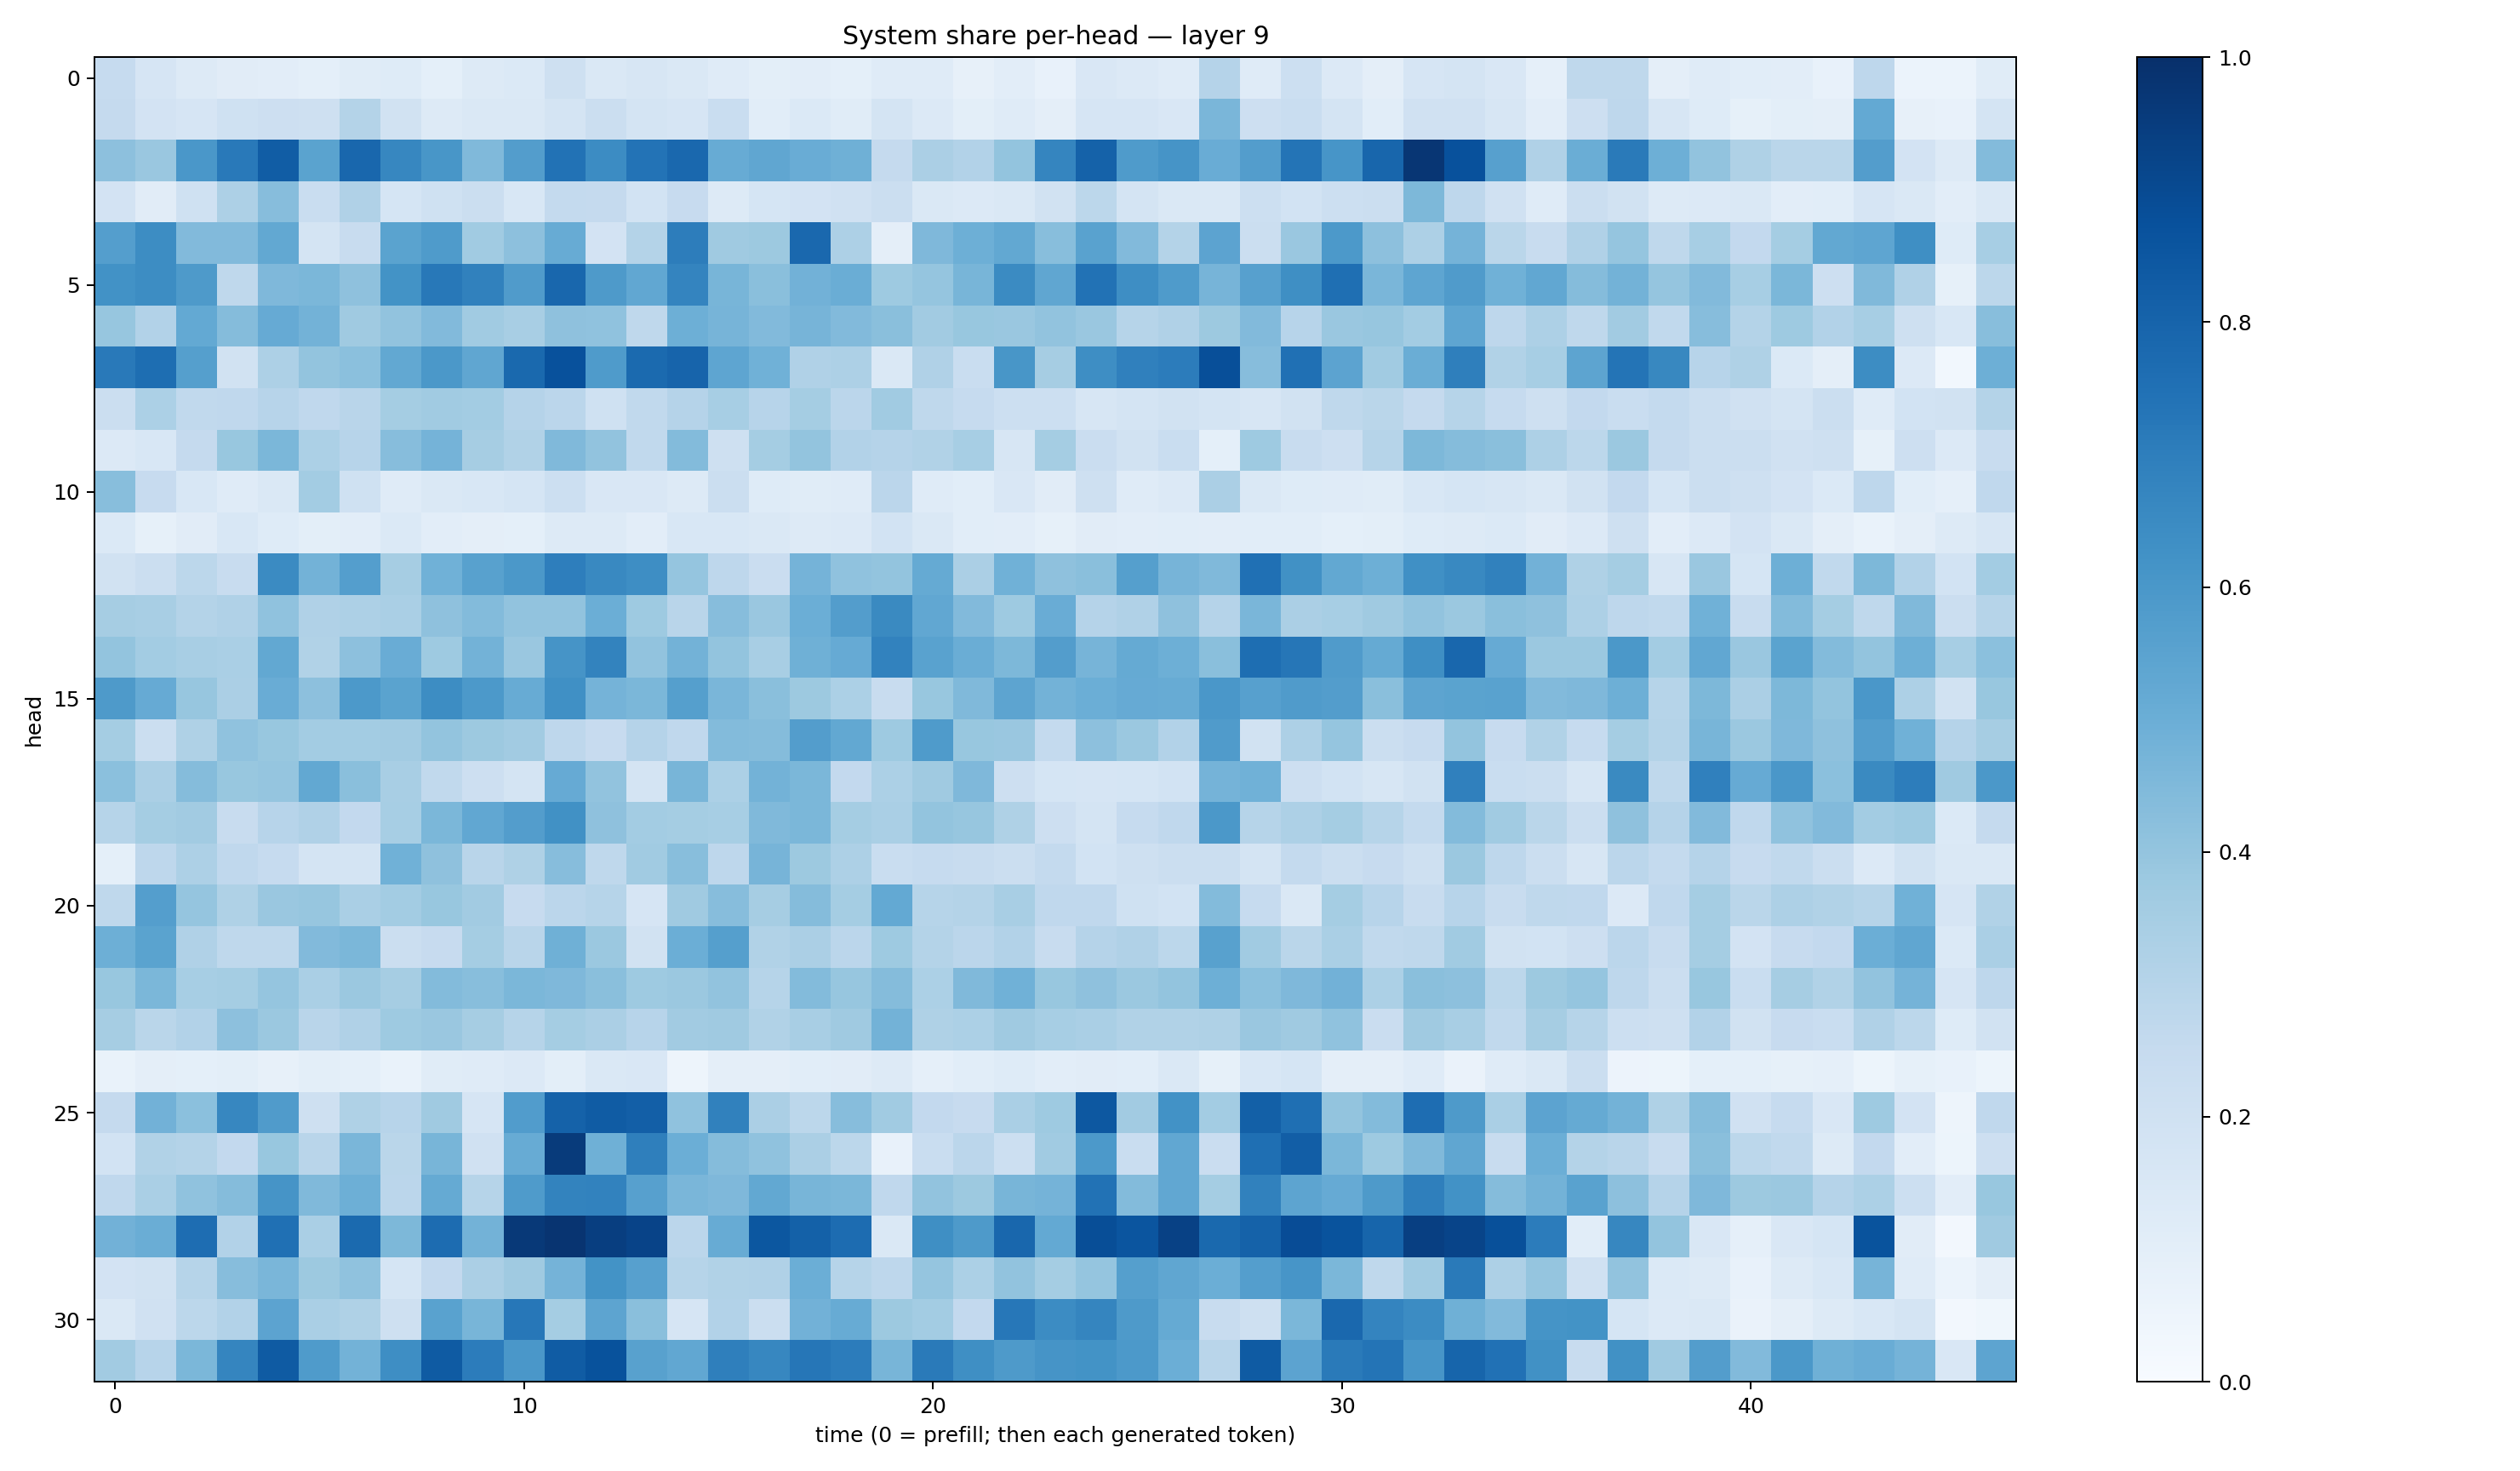

Values plotted in this chart, from the file beside it:
0.24825226, 0.16736619, 0.12592699, 0.10997801, 0.102614306, 0.09173696, 0.11631863, 0.124570094, 0.09011361, 0.12610686, 0.13728386, 0.20522983, 0.1409587, 0.16056933, 0.14452812, 0.1183058, 0.099968456, 0.10296157, 0.09088392, 0.119423956, 0.11819711, 0.08096929, 0.10345697, 0.0741129
0.253, 0.1819, 0.1678, 0.203, 0.2125, 0.2051, 0.3084, 0.1878, 0.1314, 0.1412, 0.1408, 0.1785, 0.223, 0.1777, 0.1674, 0.2319, 0.1068, 0.1371, 0.1152, 0.176, 0.1354, 0.09902, 0.1179, 0.09742
0.416, 0.3842, 0.599, 0.7183, 0.8267, 0.5487, 0.7868, 0.6664, 0.6037, 0.4478, 0.5719, 0.7451, 0.6478, 0.7405, 0.7819, 0.5103, 0.5317, 0.5074, 0.4885, 0.2535, 0.3337, 0.3093, 0.4021, 0.6694
0.1834, 0.1113, 0.1993, 0.326, 0.4319, 0.2316, 0.3165, 0.1698, 0.2006, 0.2201, 0.1547, 0.2552, 0.2525, 0.1845, 0.2457, 0.1258, 0.1718, 0.1834, 0.1955, 0.2259, 0.1457, 0.1342, 0.1476, 0.1876
0.5685, 0.6421, 0.4435, 0.4447, 0.5238, 0.1757, 0.2373, 0.5492, 0.5845, 0.3661, 0.4163, 0.5107, 0.18, 0.3053, 0.7005, 0.3704, 0.3763, 0.7851, 0.3273, 0.09469, 0.4505, 0.4939, 0.526, 0.4292
0.6213, 0.6437, 0.5883, 0.2731, 0.4497, 0.4603, 0.4123, 0.6206, 0.7191, 0.6846, 0.5809, 0.7875, 0.5878, 0.5276, 0.6755, 0.4681, 0.425, 0.4831, 0.502, 0.3742, 0.398, 0.4662, 0.6504, 0.5323
0.3923, 0.3097, 0.5205, 0.4362, 0.5153, 0.4795, 0.371, 0.4049, 0.4446, 0.3643, 0.3428, 0.4124, 0.4086, 0.2731, 0.4946, 0.4706, 0.4442, 0.47, 0.4419, 0.4247, 0.3621, 0.387, 0.383, 0.4044
0.717, 0.7587, 0.565, 0.1918, 0.3271, 0.4005, 0.4185, 0.5242, 0.5967, 0.5348, 0.7803, 0.872, 0.5857, 0.7754, 0.8006, 0.5374, 0.4868, 0.3184, 0.3248, 0.1448, 0.32, 0.2335, 0.6052, 0.3503
0.2221, 0.3312, 0.2642, 0.2663, 0.2964, 0.2677, 0.2914, 0.3552, 0.3662, 0.3582, 0.3017, 0.2842, 0.2004, 0.262, 0.302, 0.3456, 0.2961, 0.3521, 0.2816, 0.3668, 0.2733, 0.2479, 0.2153, 0.2154
0.1329, 0.156, 0.2539, 0.388, 0.46, 0.332, 0.296, 0.4328, 0.4737, 0.3498, 0.3152, 0.4473, 0.4032, 0.2645, 0.4402, 0.2074, 0.3531, 0.4018, 0.3096, 0.3024, 0.3161, 0.3472, 0.1569, 0.3524
0.4277, 0.2426, 0.1546, 0.1202, 0.1457, 0.3588, 0.1997, 0.1191, 0.1421, 0.156, 0.1699, 0.2169, 0.1511, 0.1503, 0.1288, 0.2251, 0.1232, 0.1164, 0.119, 0.2838, 0.1201, 0.1061, 0.1519, 0.1103
0.1397, 0.0832, 0.1107, 0.1542, 0.1216, 0.09891, 0.1043, 0.1403, 0.1024, 0.09527, 0.09236, 0.1307, 0.129, 0.102, 0.1559, 0.154, 0.1459, 0.1279, 0.1339, 0.1869, 0.144, 0.1063, 0.1034, 0.08545
0.1938, 0.2205, 0.2778, 0.2415, 0.6519, 0.477, 0.57, 0.3509, 0.4867, 0.5574, 0.5956, 0.6979, 0.6581, 0.6402, 0.3968, 0.2737, 0.228, 0.4731, 0.4071, 0.3998, 0.5174, 0.3356, 0.488, 0.4133
0.3482, 0.3408, 0.3075, 0.3192, 0.4079, 0.3179, 0.326, 0.3396, 0.412, 0.4414, 0.4054, 0.4041, 0.4981, 0.374, 0.291, 0.4297, 0.3831, 0.4965, 0.5726, 0.6534, 0.5292, 0.4432, 0.3729, 0.5055
0.4004, 0.3557, 0.3408, 0.336, 0.5273, 0.3127, 0.4145, 0.5048, 0.3746, 0.4782, 0.3836, 0.61, 0.6764, 0.4053, 0.4785, 0.4013, 0.3406, 0.4912, 0.515, 0.6799, 0.5542, 0.5035, 0.4563, 0.5732
0.5894, 0.5139, 0.392, 0.3327, 0.5047, 0.4167, 0.5899, 0.5483, 0.6423, 0.591, 0.5101, 0.6298, 0.4764, 0.4607, 0.5633, 0.4623, 0.4236, 0.3782, 0.3312, 0.2355, 0.3905, 0.4481, 0.5397, 0.4771
0.3554, 0.221, 0.3228, 0.4101, 0.3876, 0.3567, 0.3567, 0.3619, 0.4006, 0.3774, 0.361, 0.2744, 0.2458, 0.3027, 0.2667, 0.4381, 0.4372, 0.5723, 0.5237, 0.3747, 0.5836, 0.3876, 0.3852, 0.2568
0.4211, 0.3333, 0.4351, 0.3877, 0.3972, 0.5271, 0.4221, 0.3434, 0.2642, 0.212, 0.1756, 0.514, 0.405, 0.1787, 0.4676, 0.33, 0.4804, 0.4576, 0.26, 0.3296, 0.3709, 0.4497, 0.2111, 0.1718
0.3007, 0.3543, 0.3603, 0.2417, 0.2967, 0.3195, 0.2604, 0.3473, 0.4591, 0.5308, 0.5731, 0.6259, 0.4108, 0.3557, 0.3533, 0.3452, 0.4455, 0.4577, 0.3542, 0.3372, 0.4, 0.3913, 0.3239, 0.2138
0.09327, 0.2761, 0.3245, 0.2662, 0.2467, 0.1772, 0.1797, 0.4871, 0.4115, 0.29, 0.3218, 0.4304, 0.272, 0.365, 0.4276, 0.2735, 0.4717, 0.3767, 0.3266, 0.2337, 0.2487, 0.2353, 0.2249, 0.2572
0.2732, 0.5666, 0.3968, 0.3221, 0.3841, 0.3907, 0.3377, 0.3569, 0.3872, 0.3617, 0.2438, 0.2822, 0.2986, 0.1662, 0.3694, 0.4305, 0.3507, 0.4369, 0.3518, 0.5212, 0.3, 0.308, 0.3417, 0.2657
0.4951, 0.5482, 0.3182, 0.2709, 0.2734, 0.4422, 0.4595, 0.2254, 0.2443, 0.3551, 0.2897, 0.4912, 0.3822, 0.193, 0.499, 0.5645, 0.3158, 0.3329, 0.2823, 0.3715, 0.3072, 0.284, 0.3122, 0.2374
0.3873, 0.4598, 0.3463, 0.3542, 0.3953, 0.3376, 0.3803, 0.3494, 0.4386, 0.4292, 0.4585, 0.4504, 0.423, 0.3721, 0.3809, 0.4057, 0.2989, 0.4404, 0.3942, 0.4358, 0.3287, 0.4471, 0.4869, 0.388
0.349, 0.2863, 0.3088, 0.4174, 0.3805, 0.2901, 0.3172, 0.3738, 0.3839, 0.3479, 0.2971, 0.3554, 0.3352, 0.2966, 0.3621, 0.3674, 0.3147, 0.3421, 0.3704, 0.4797, 0.3204, 0.3282, 0.3695, 0.3468
0.06652, 0.09626, 0.0903, 0.1007, 0.08194, 0.09999, 0.09247, 0.06905, 0.1149, 0.118, 0.1346, 0.0999, 0.1418, 0.1487, 0.04749, 0.09533, 0.09653, 0.1091, 0.1101, 0.1307, 0.08928, 0.1057, 0.1213, 0.1039
0.2517, 0.4816, 0.4191, 0.6676, 0.5782, 0.2041, 0.3215, 0.2932, 0.371, 0.166, 0.5764, 0.8084, 0.8289, 0.8177, 0.41, 0.6837, 0.3352, 0.2786, 0.4302, 0.3662, 0.2591, 0.2443, 0.3384, 0.3738
0.1836, 0.313, 0.3079, 0.2596, 0.388, 0.2923, 0.4642, 0.2861, 0.4649, 0.1966, 0.5095, 0.9568, 0.4889, 0.6953, 0.4981, 0.4356, 0.409, 0.3355, 0.2777, 0.07546, 0.2329, 0.2837, 0.218, 0.3645
0.2668, 0.3397, 0.4084, 0.4339, 0.6128, 0.4467, 0.4946, 0.2848, 0.5186, 0.2999, 0.5827, 0.6784, 0.6802, 0.5586, 0.4626, 0.4519, 0.5255, 0.4673, 0.459, 0.2684, 0.4035, 0.3758, 0.4653, 0.4745
0.4806, 0.5011, 0.7646, 0.3115, 0.7535, 0.3369, 0.7756, 0.4545, 0.7679, 0.4796, 0.9641, 0.9813, 0.9419, 0.9248, 0.2837, 0.5088, 0.8511, 0.8098, 0.7659, 0.144, 0.6349, 0.5874, 0.7888, 0.5233
0.1813, 0.1939, 0.2979, 0.4316, 0.4647, 0.3788, 0.4076, 0.168, 0.2594, 0.3336, 0.3708, 0.4752, 0.6181, 0.5593, 0.2995, 0.3131, 0.3187, 0.4969, 0.2981, 0.2761, 0.3977, 0.3292, 0.4048, 0.3545
0.1433, 0.1973, 0.2794, 0.3114, 0.5431, 0.3364, 0.3205, 0.2094, 0.5541, 0.4654, 0.7242, 0.3528, 0.5411, 0.4226, 0.1671, 0.3118, 0.2244, 0.4826, 0.5099, 0.3766, 0.3567, 0.2588, 0.7229, 0.6452
0.3595, 0.295, 0.4577, 0.6699, 0.8347, 0.5839, 0.4779, 0.6396, 0.8331, 0.7049, 0.5984, 0.831, 0.8704, 0.5549, 0.5312, 0.6917, 0.6654, 0.7286, 0.7058, 0.465, 0.714, 0.6335, 0.5861, 0.6127
